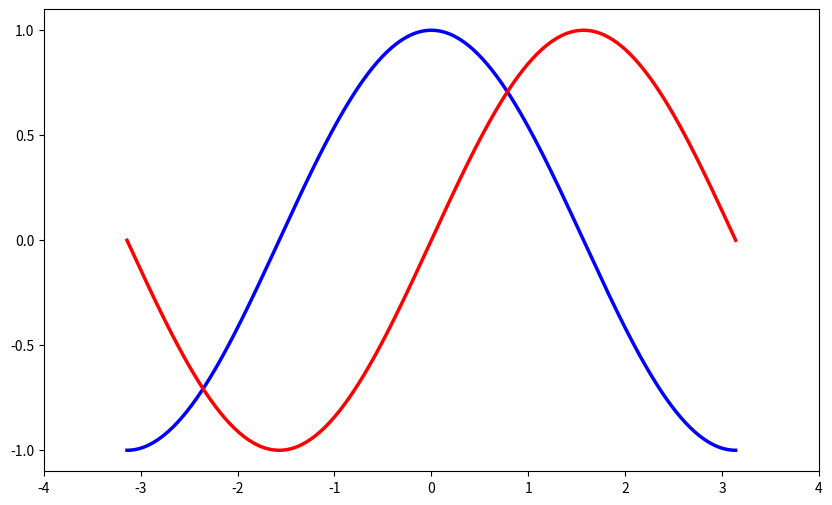

Python code for this plot:
'''
Setting limits:
Current limits of the figure are a bit too tight and we want to make some space in order to clearly see all data points.
'''

# Import everything from matplotlib (numpy is accessible via 'np' alias)
from pylab import *

# Create a new figure of size 8x6 points, using 80 dots per inch
figure(figsize=(10,6), dpi=80)



# Create a new subplot from a grid of 1x1
subplot(1,1,1)

X = np.linspace(-np.pi, np.pi, 256,endpoint=True)

C,S = np.cos(X), np.sin(X)

# Plot cosine
plot(X, C, color="blue", linewidth=2.5, linestyle="-")

# Plot sine 
plot(X, S, color="red",  linewidth=2.5, linestyle="-")

# Set x, y limits
xlim(X.min()*1.1, X.max()*1.1)
ylim(C.min()*1.1, C.max()*1.1)


# Set x ticks
xticks(np.linspace(-4,4,9,endpoint=True))



# Set y ticks
yticks(np.linspace(-1,1,5,endpoint=True))

# Save figure using 72 dots per inch
# savefig("exercice_2.png",dpi=72)

# Show result on screen
show()